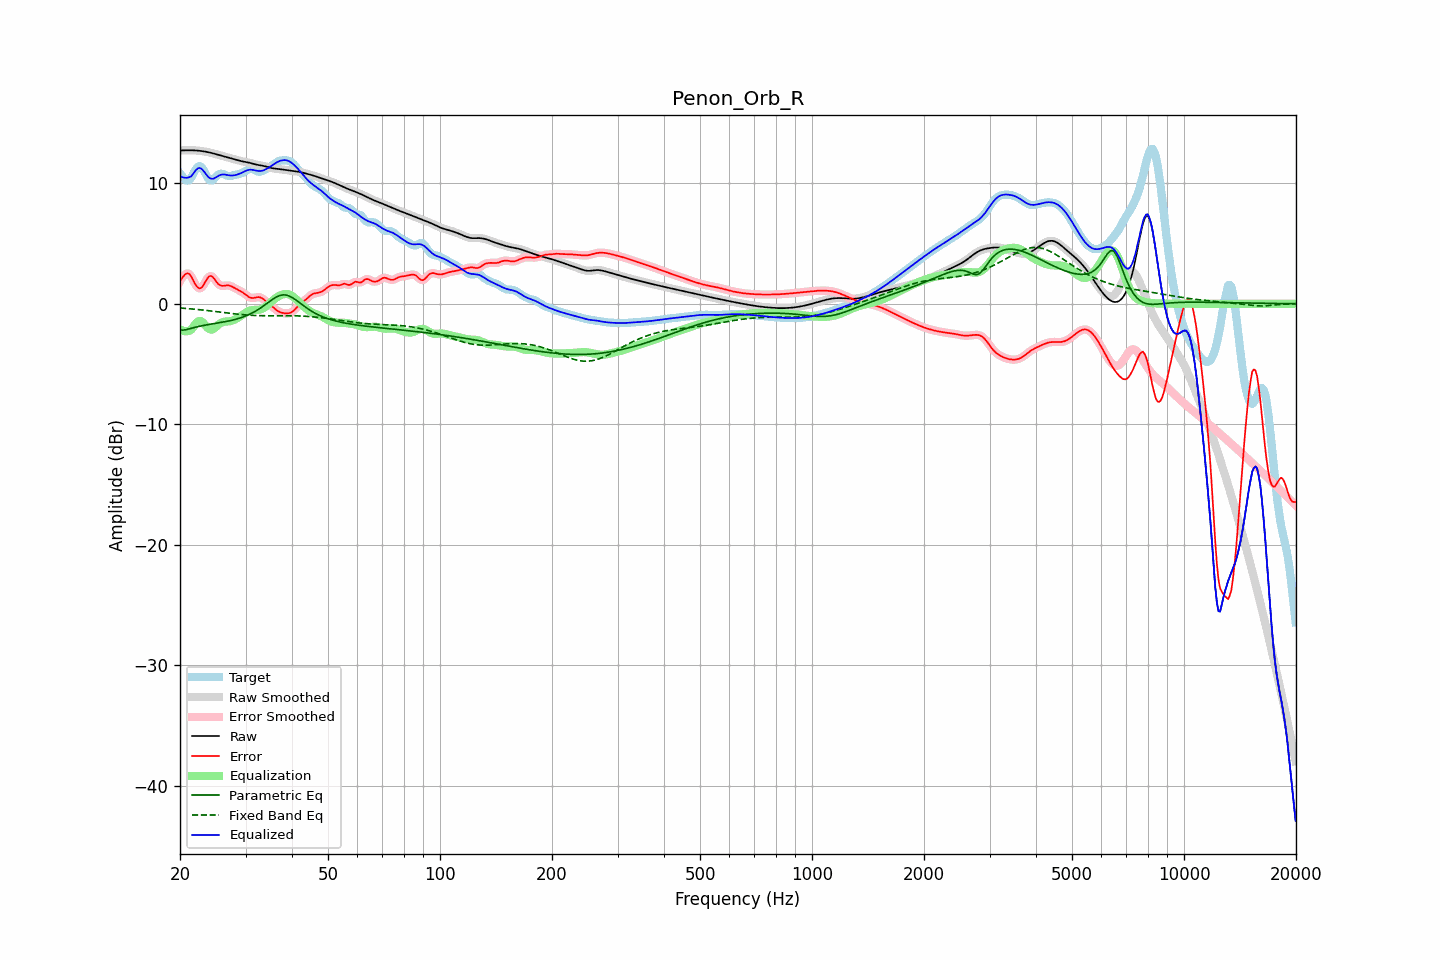

The file beside this chart, header and first rows:
frequency, raw, error, smoothed, error_smoothed, equalization, parametric_eq, fixed_band_eq, equalized_raw, equalized_smoothed, target
20.00, 12.71, 1.89, 12.71, 1.87, -2.11, -2.20, -0.35, 10.60, 10.60, 10.82
20.20, 12.72, 2.07, 12.72, 2.10, -2.19, -2.19, -0.36, 10.53, 10.53, 10.65
20.40, 12.73, 2.25, 12.73, 2.28, -2.25, -2.19, -0.37, 10.48, 10.48, 10.48
20.61, 12.73, 2.42, 12.73, 2.41, -2.28, -2.17, -0.38, 10.45, 10.45, 10.31
20.81, 12.73, 2.51, 12.73, 2.50, -2.29, -2.15, -0.39, 10.45, 10.45, 10.23
21.02, 12.74, 2.52, 12.74, 2.52, -2.27, -2.11, -0.41, 10.47, 10.47, 10.22
21.23, 12.74, 2.45, 12.74, 2.43, -2.23, -2.08, -0.42, 10.51, 10.51, 10.29
21.44, 12.73, 2.26, 12.73, 2.25, -2.16, -2.04, -0.43, 10.57, 10.57, 10.48
21.66, 12.73, 2.00, 12.73, 2.01, -1.97, -2.01, -0.44, 10.76, 10.76, 10.73
21.87, 12.73, 1.74, 12.72, 1.75, -1.78, -1.97, -0.45, 10.94, 10.94, 10.98
22.09, 12.72, 1.52, 12.72, 1.52, -1.61, -1.94, -0.47, 11.11, 11.11, 11.19
22.31, 12.71, 1.35, 12.71, 1.36, -1.48, -1.91, -0.48, 11.22, 11.22, 11.35
22.54, 12.69, 1.28, 12.69, 1.28, -1.42, -1.87, -0.49, 11.27, 11.27, 11.42
22.76, 12.68, 1.30, 12.68, 1.30, -1.45, -1.85, -0.51, 11.23, 11.23, 11.38
22.99, 12.66, 1.42, 12.66, 1.43, -1.54, -1.82, -0.52, 11.12, 11.12, 11.24
23.22, 12.64, 1.63, 12.64, 1.63, -1.68, -1.79, -0.53, 10.96, 10.96, 11.00
23.45, 12.61, 1.87, 12.61, 1.87, -1.84, -1.77, -0.55, 10.78, 10.78, 10.74
23.69, 12.59, 2.09, 12.59, 2.09, -1.98, -1.75, -0.56, 10.61, 10.61, 10.50
23.92, 12.56, 2.25, 12.56, 2.24, -2.09, -1.72, -0.58, 10.47, 10.47, 10.31
24.16, 12.53, 2.31, 12.53, 2.30, -2.14, -1.70, -0.60, 10.39, 10.39, 10.22
24.40, 12.50, 2.26, 12.50, 2.25, -2.14, -1.68, -0.61, 10.36, 10.36, 10.24
24.65, 12.46, 2.12, 12.46, 2.12, -2.07, -1.66, -0.63, 10.39, 10.39, 10.34
24.89, 12.42, 1.94, 12.42, 1.94, -1.97, -1.64, -0.64, 10.45, 10.45, 10.48
25.14, 12.39, 1.77, 12.39, 1.77, -1.85, -1.61, -0.66, 10.54, 10.54, 10.62
25.39, 12.35, 1.61, 12.35, 1.62, -1.73, -1.59, -0.68, 10.62, 10.62, 10.74
25.65, 12.31, 1.53, 12.31, 1.53, -1.63, -1.57, -0.69, 10.68, 10.68, 10.78
25.91, 12.27, 1.48, 12.27, 1.49, -1.55, -1.54, -0.71, 10.72, 10.72, 10.79
26.16, 12.24, 1.48, 12.24, 1.49, -1.51, -1.52, -0.73, 10.73, 10.73, 10.75
26.43, 12.20, 1.50, 12.20, 1.50, -1.49, -1.49, -0.74, 10.71, 10.71, 10.70
26.69, 12.16, 1.52, 12.16, 1.52, -1.48, -1.47, -0.76, 10.69, 10.69, 10.65
26.96, 12.13, 1.52, 12.13, 1.52, -1.47, -1.44, -0.78, 10.66, 10.66, 10.61
27.23, 12.09, 1.49, 12.09, 1.49, -1.45, -1.41, -0.79, 10.64, 10.64, 10.60
27.50, 12.06, 1.44, 12.06, 1.44, -1.42, -1.38, -0.81, 10.64, 10.64, 10.62
27.77, 12.02, 1.37, 12.02, 1.38, -1.38, -1.35, -0.82, 10.64, 10.64, 10.65
28.05, 11.98, 1.30, 11.98, 1.30, -1.32, -1.31, -0.84, 10.66, 10.66, 10.68
28.33, 11.94, 1.23, 11.94, 1.23, -1.25, -1.28, -0.85, 10.69, 10.69, 10.71
28.62, 11.91, 1.16, 11.91, 1.16, -1.17, -1.24, -0.87, 10.73, 10.73, 10.74
28.90, 11.87, 1.10, 11.87, 1.09, -1.09, -1.20, -0.88, 10.78, 10.78, 10.78
29.19, 11.84, 1.02, 11.84, 1.02, -1.00, -1.16, -0.90, 10.84, 10.84, 10.82
29.48, 11.81, 0.94, 11.81, 0.93, -0.91, -1.11, -0.91, 10.90, 10.90, 10.87
29.78, 11.78, 0.84, 11.78, 0.84, -0.81, -1.06, -0.92, 10.97, 10.97, 10.94
30.08, 11.76, 0.74, 11.76, 0.73, -0.73, -1.01, -0.93, 11.03, 11.03, 11.02
30.38, 11.73, 0.63, 11.73, 0.63, -0.65, -0.95, -0.94, 11.08, 11.08, 11.10
30.68, 11.71, 0.55, 11.70, 0.55, -0.59, -0.89, -0.95, 11.11, 11.11, 11.16
30.99, 11.67, 0.50, 11.67, 0.50, -0.55, -0.83, -0.96, 11.12, 11.12, 11.18
31.30, 11.64, 0.48, 11.64, 0.48, -0.53, -0.76, -0.97, 11.11, 11.11, 11.16
31.61, 11.60, 0.48, 11.60, 0.49, -0.52, -0.69, -0.97, 11.08, 11.08, 11.11
31.93, 11.56, 0.51, 11.56, 0.51, -0.51, -0.62, -0.98, 11.05, 11.05, 11.05
32.24, 11.53, 0.54, 11.53, 0.54, -0.51, -0.54, -0.98, 11.02, 11.02, 10.99
32.57, 11.50, 0.55, 11.51, 0.55, -0.50, -0.45, -0.99, 11.01, 11.01, 10.95
32.89, 11.48, 0.52, 11.48, 0.52, -0.47, -0.37, -0.99, 11.01, 11.01, 10.96
33.22, 11.46, 0.46, 11.46, 0.46, -0.42, -0.27, -0.99, 11.04, 11.04, 11.00
33.55, 11.43, 0.37, 11.43, 0.37, -0.36, -0.18, -0.99, 11.08, 11.08, 11.07
33.89, 11.40, 0.26, 11.40, 0.26, -0.27, -0.08, -1.00, 11.13, 11.13, 11.14
34.23, 11.36, 0.15, 11.36, 0.15, -0.17, 0.02, -1.00, 11.20, 11.20, 11.22
34.57, 11.32, 0.04, 11.32, 0.04, -0.05, 0.12, -1.00, 11.28, 11.28, 11.29
34.92, 11.29, -0.07, 11.29, -0.07, 0.07, 0.22, -1.00, 11.36, 11.36, 11.36
35.27, 11.26, -0.18, 11.26, -0.18, 0.19, 0.31, -1.00, 11.45, 11.45, 11.44
35.62, 11.23, -0.30, 11.24, -0.30, 0.31, 0.40, -1.00, 11.54, 11.54, 11.53
35.97, 11.22, -0.42, 11.22, -0.42, 0.42, 0.49, -1.00, 11.63, 11.63, 11.63
... 635 more rows
